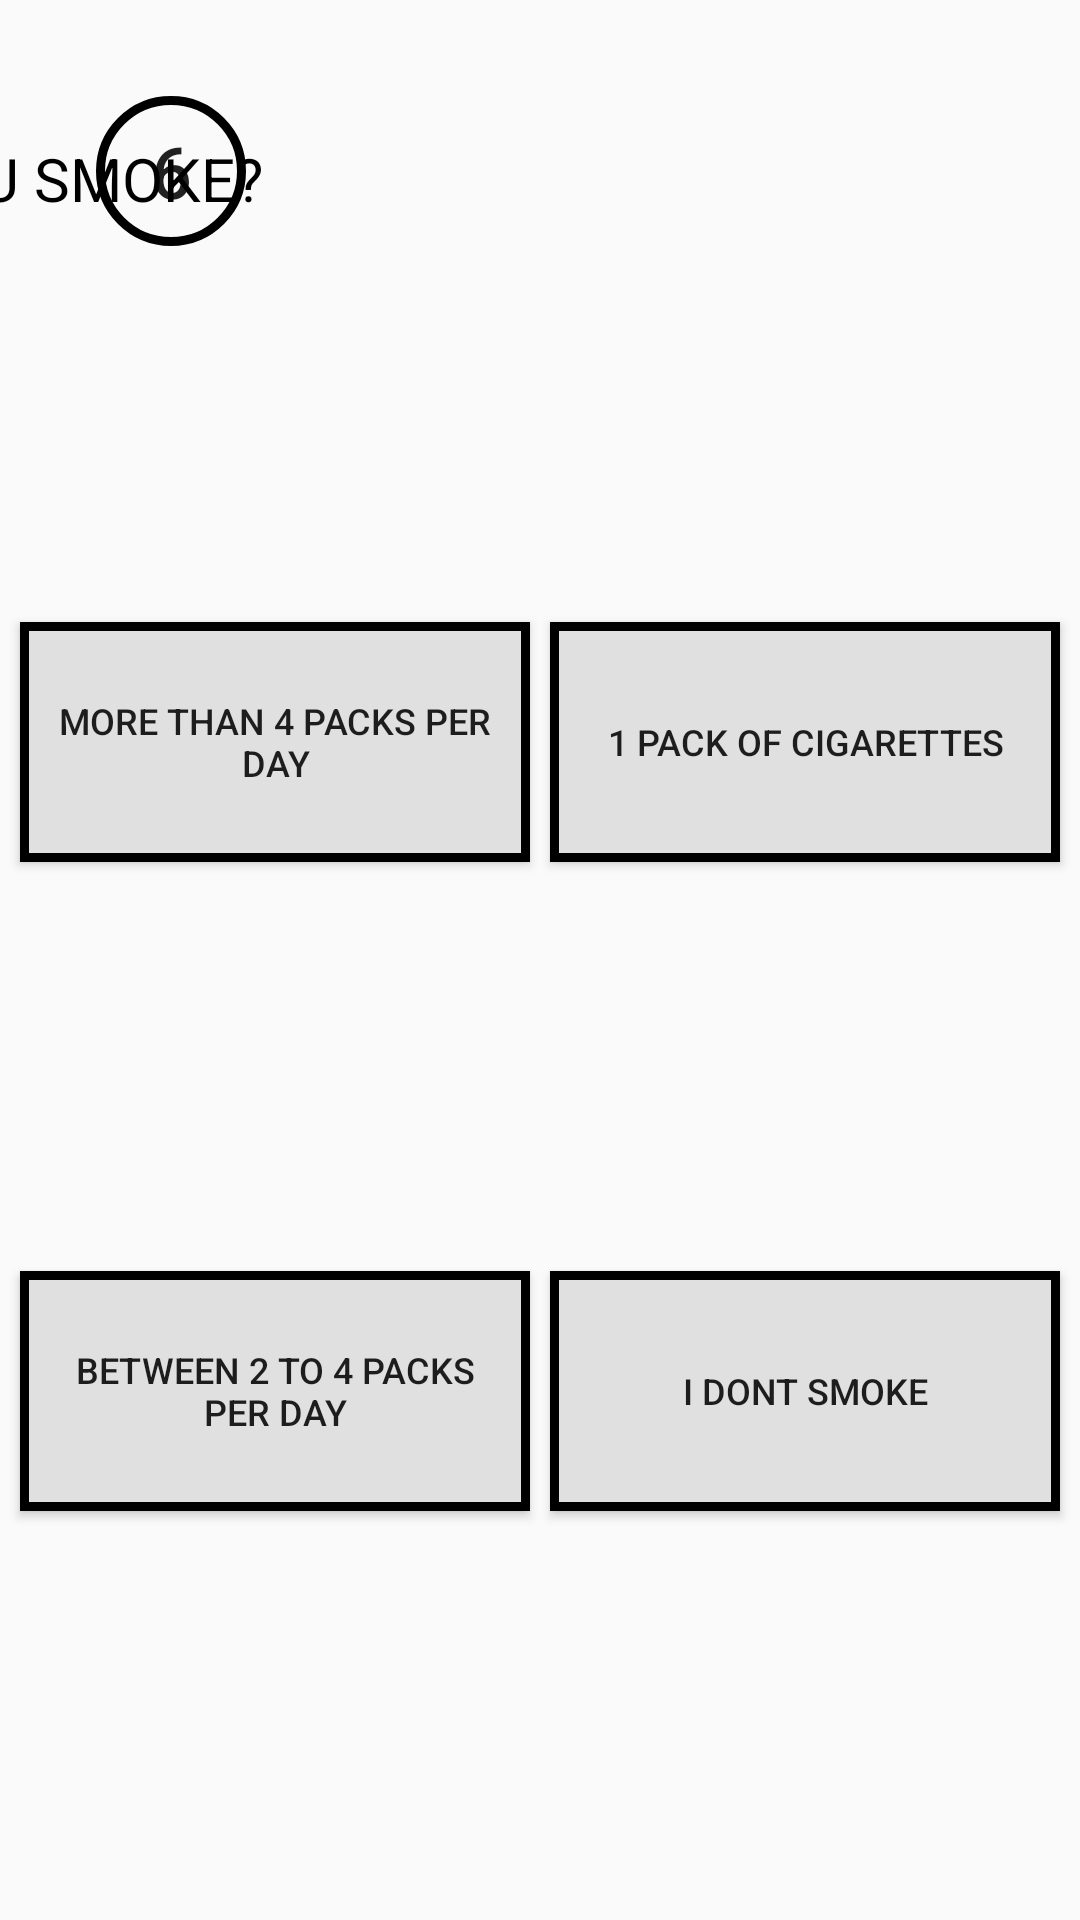

Reconstruct the res/layout file that produces this screen, plus the resources it refers to.
<!-- AndroidManifest.xml: application theme AppTheme -->
<!-- res/layout/activity_main9.xml -->
<?xml version="1.0" encoding="utf-8"?>
<androidx.constraintlayout.widget.ConstraintLayout xmlns:android="http://schemas.android.com/apk/res/android"
    xmlns:app="http://schemas.android.com/apk/res-auto"
    xmlns:tools="http://schemas.android.com/tools"
    android:layout_width="match_parent"
    android:layout_height="match_parent"
    tools:context=".MainActivity9">

    <Button
        android:id="@+id/buttonQuestion6_Option4"
        android:layout_width="@dimen/width_activitymain2"
        android:layout_height="@dimen/height_activitymain2"
        android:text="@string/certa5"
        style="@style/button"
        app:layout_constraintBottom_toBottomOf="parent"
        app:layout_constraintEnd_toEndOf="parent"
        app:layout_constraintHorizontal_bias="0.5"
        app:layout_constraintStart_toEndOf="@+id/buttonQuestion6_Option3"
        app:layout_constraintTop_toBottomOf="@+id/buttonQuestion6_Option2" />

    <TextView
        android:id="@+id/textView2"
        style="@style/Styleee"
        android:layout_width="488dp"
        android:layout_height="25dp"
        android:layout_marginTop="46dp"
        android:fontFamily="@font/amiri_bold"
        android:text="@string/sexta"
        app:layout_constraintEnd_toEndOf="parent"
        app:layout_constraintStart_toStartOf="parent"
        app:layout_constraintTop_toTopOf="parent" />

    <Button
        android:id="@+id/button8"
        android:layout_width="50dp"
        android:layout_height="50dp"
        android:layout_marginStart="32dp"
        android:layout_marginTop="32dp"
        android:background="@drawable/numeracao"
        android:text="6"
        android:textSize="24sp"
        app:layout_constraintStart_toStartOf="parent"
        app:layout_constraintTop_toTopOf="parent" />

    <Button
        android:id="@+id/buttonQuestion6_Option1"
        android:layout_width="@dimen/width_activitymain2"
        android:layout_height="@dimen/height_activitymain2"
        android:text="@string/Buttonfour5"
        style="@style/button"
        app:layout_constraintBottom_toTopOf="@+id/buttonQuestion6_Option3"
        app:layout_constraintEnd_toStartOf="@+id/buttonQuestion6_Option2"
        app:layout_constraintHorizontal_bias="0.5"
        app:layout_constraintStart_toStartOf="parent"
        app:layout_constraintTop_toBottomOf="@+id/textView2" />

    <Button
        android:id="@+id/buttonQuestion6_Option2"
        android:layout_width="@dimen/width_activitymain2"
        android:layout_height="@dimen/height_activitymain2"
        android:text="@string/Buttonone5"
        style="@style/button"
        app:layout_constraintBottom_toTopOf="@+id/buttonQuestion6_Option4"
        app:layout_constraintEnd_toEndOf="parent"
        app:layout_constraintHorizontal_bias="0.5"
        app:layout_constraintStart_toEndOf="@+id/buttonQuestion6_Option1"
        app:layout_constraintTop_toBottomOf="@+id/textView2" />

    <Button
        android:id="@+id/buttonQuestion6_Option3"
        android:layout_width="@dimen/width_activitymain2"
        android:layout_height="@dimen/height_activitymain2"
        android:text="@string/Buttontwo5"
        style="@style/button"
        app:layout_constraintBottom_toBottomOf="parent"
        app:layout_constraintEnd_toStartOf="@+id/buttonQuestion6_Option4"
        app:layout_constraintHorizontal_bias="0.5"
        app:layout_constraintStart_toStartOf="parent"
        app:layout_constraintTop_toBottomOf="@+id/buttonQuestion6_Option1" />
</androidx.constraintlayout.widget.ConstraintLayout>
<!-- resources referenced by this layout -->
<resources>
  <dimen name="height_activitymain2">80dp</dimen>
  <dimen name="width_activitymain2">170dp</dimen>
  <!-- drawable numeracao (drawable) -->
  <?xml version="1.0" encoding="utf-8"?>
  <shape xmlns:android="http://schemas.android.com/apk/res/android" android:shape="oval">
      <stroke
          android:color="@color/black"
          android:width="3dp">
      </stroke>
  
      <size android:width="100dp"
            android:height="100dp">
  
      </size>
  </shape>
  <string name="Buttonfour5"> More than 4 packs per day </string>
  <string name="Buttonone5"> 1 pack of cigarettes </string>
  <string name="Buttontwo5"> Between 2 to 4 packs per day </string>
  <string name="certa5"> I dont smoke </string>
  <string name="sexta"> Do you smoke? </string>
  <style name="Styleee">
          <item name="textAllCaps">true</item>
          <item name="fontFamily">true</item>
          <item name="android:textSize">20sp</item>
          <item name="android:textColor">@color/black</item>
      </style>
  <style name="button">
          <item name="android:textSize">12sp</item>
          <item name="android:padding">7dp</item>
          <item name="android:background">@drawable/button_border</item>
      </style>
  <style name="AppTheme" parent="Theme.AppCompat.Light.NoActionBar">
          
          <item name="colorPrimary">@color/colorPrimary</item>
          <item name="colorPrimaryDark">@color/gray600</item>
          <item name="colorAccent">@color/colorAccent</item>
      </style>
  <color name="black">#000000</color>
  <!-- drawable button_border (drawable) -->
  <?xml version="1.0" encoding="utf-8"?>
  <shape xmlns:android="http://schemas.android.com/apk/res/android">
  
      <stroke
          android:color="@color/black"
          android:width="3dp">
  
  
      </stroke>
  
      <solid
          android:color="@color/gray300">
  
  
      </solid>
  
  </shape>
  <color name="colorPrimary">#6200EE</color>
  <color name="gray600">#757575</color>
  <color name="colorAccent">#03DAC5</color>
  <color name="gray300">#e0e0e0</color>
</resources>
